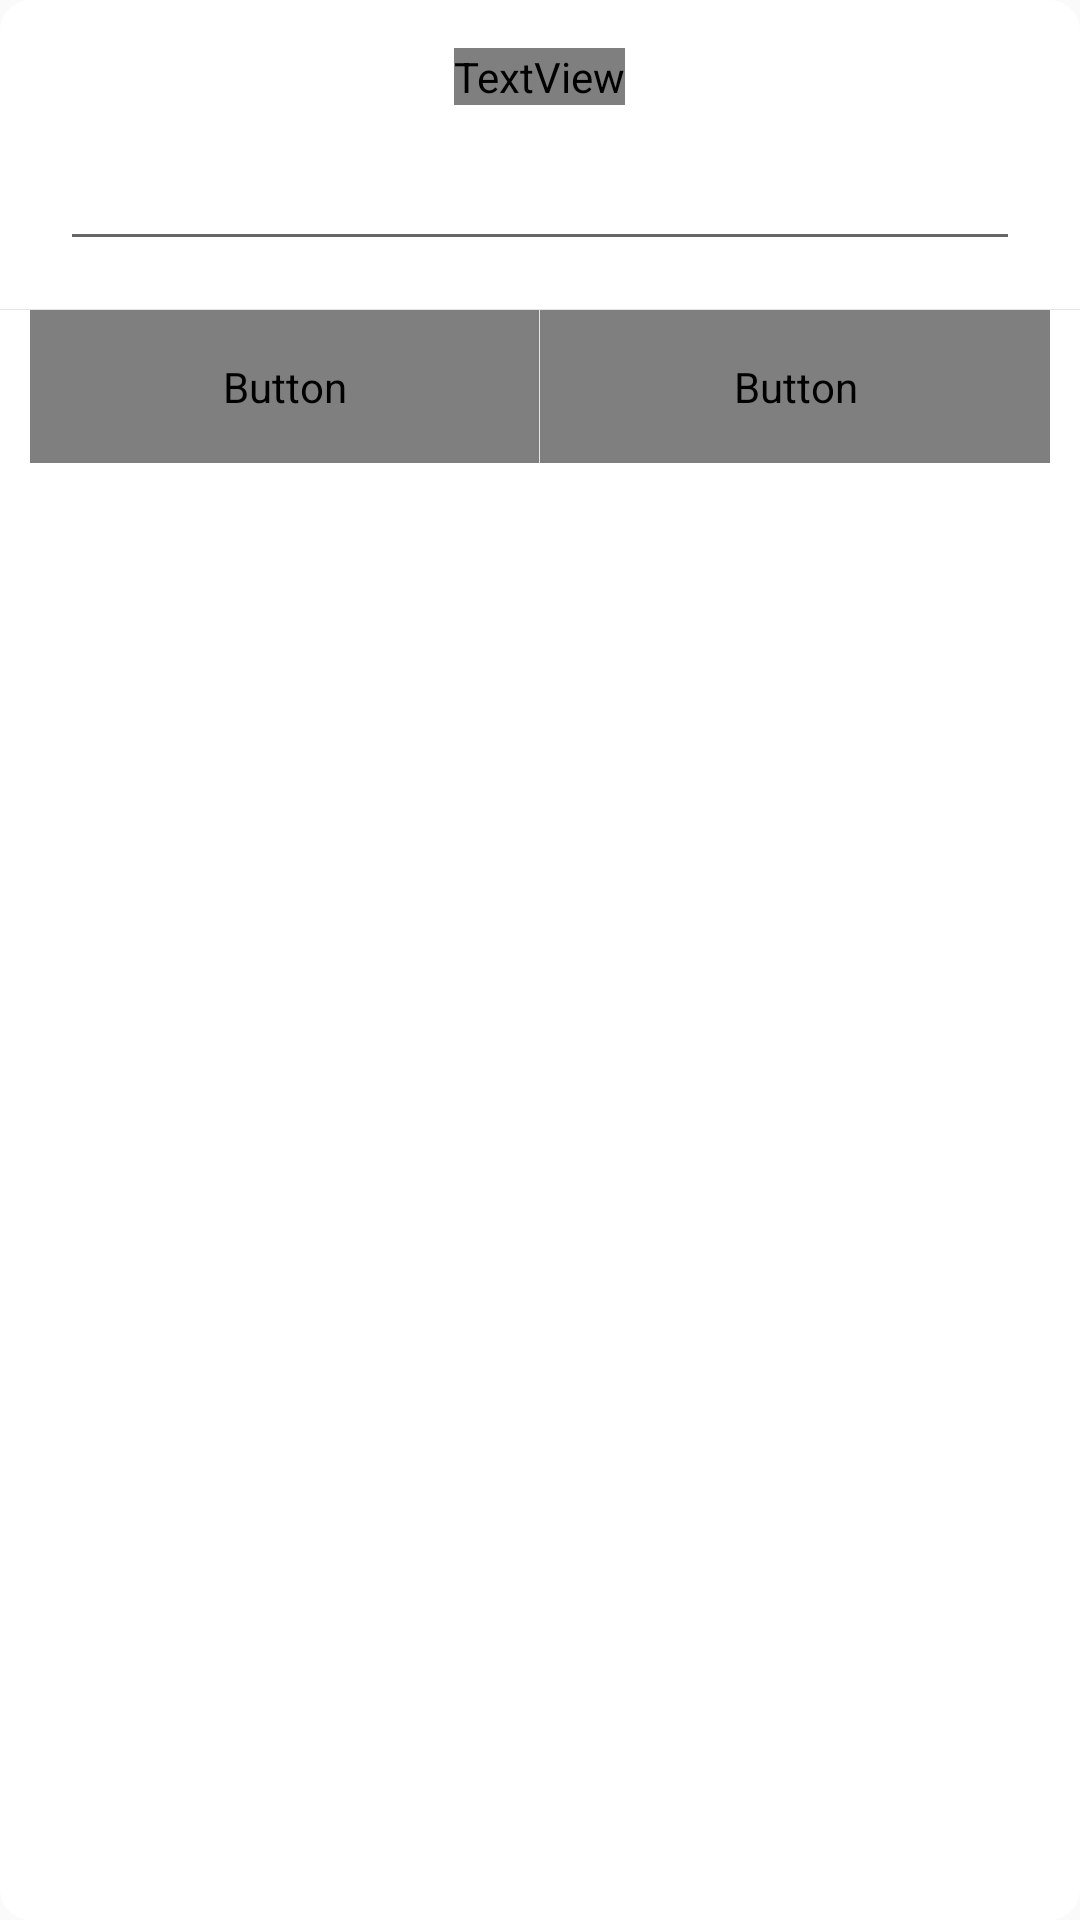

Here is an Android app screen rendered from its layout file. Give the layout XML and the strings, colors and styles it references.
<!-- AndroidManifest.xml: application theme AppTheme -->
<!-- res/layout/custom_input_dialog.xml -->
<LinearLayout
        xmlns:tools="http://schemas.android.com/tools"
        xmlns:android="http://schemas.android.com/apk/res/android" android:layout_width="match_parent"
        android:layout_height="wrap_content"
        android:minWidth="260dp"
        android:layout_centerInParent="true"
        android:paddingTop="16dp"
        android:background="@drawable/circle_corner"
    android:orientation="vertical">
    <TextView
            android:id="@+id/title"
            android:layout_width="wrap_content"
            android:layout_height="wrap_content"
            android:layout_gravity="center"
            android:layout_marginLeft="16dp"
            android:layout_marginRight="16dp"
            android:layout_marginBottom="16dp"
            android:gravity="center"
            tools:text="title"
            android:fontFamily="@font/hanyi"
            android:visibility="visible"
            android:textColor="#333333"
            android:textSize="20sp"/>
    <ImageView
            android:id="@+id/image"
            tools:src="@mipmap/gift"
            android:layout_gravity="center"
            android:maxHeight="150dp"
            android:maxWidth="150dp"
            android:layout_marginBottom="10dp"
            android:layout_marginLeft="16dp"
            android:layout_marginRight="16dp"
            android:visibility="gone"
            android:layout_width="wrap_content"
            android:layout_height="wrap_content"/>
    <TextView
            android:id="@+id/message"
            android:layout_width="match_parent"
            android:layout_height="wrap_content"
            android:gravity="center"
            android:layout_marginLeft="20dp"
            android:layout_marginRight="20dp"
            android:lineSpacingExtra="3dp"
            android:lineSpacingMultiplier="1.2"
            android:visibility="gone"
            android:textSize="14dp"
            android:textColor="#333333"
            tools:text="提示消息提示消息"/>
    
    <EditText
            android:id="@+id/edit_name"
            android:layout_width="match_parent" 
            android:layout_height="wrap_content"
            android:layout_gravity="center"
            android:layout_marginLeft="20dp"
            android:layout_marginRight="20dp"
            android:visibility="visible"
            android:textSize="14dp"
            android:textColor="#333333"
    />

    <View
            android:layout_width="match_parent"
            android:layout_height="1px"
            android:layout_marginTop="16dp"
            android:background="#E4E4E4"/>

    <LinearLayout
            android:layout_width="match_parent"
            android:layout_height="wrap_content"
            android:visibility="visible"
            android:orientation="horizontal">

        <Button
                android:id="@+id/negtive"
                android:layout_width="0dp"
                android:layout_height="wrap_content"
                android:layout_marginLeft="10dp"
                android:paddingTop="16dp"
                android:paddingBottom="16dp"
                android:layout_weight="1"
                android:background="@null"
                android:gravity="center"
                android:singleLine="true"
                android:fontFamily="@font/hanyi"
                tools:text="取消"
                android:textColor="#999999"
                android:textSize="16sp"/>

        <View
                android:id="@+id/column_line"
                android:layout_width="1px"
                android:layout_height="match_parent"
                android:background="#E4E4E4"/>

        <Button
                android:id="@+id/positive"
                android:layout_width="0dp"
                android:layout_height="wrap_content"
                android:layout_marginRight="10dp"
                android:layout_weight="1"
                android:paddingTop="16dp"
                android:paddingBottom="16dp"
                android:background="@null"
                android:gravity="center"
                android:singleLine="true"
                android:fontFamily="@font/hanyi"
                tools:text="确定"
                android:textColor="#38ADFF"
                android:textSize="16sp"/>
    </LinearLayout>
</LinearLayout>
<!-- resources referenced by this layout -->
<resources>
  <!-- drawable circle_corner (drawable) -->
  <?xml version="1.0" encoding="utf-8"?>
  <shape xmlns:android="http://schemas.android.com/apk/res/android">
      <solid android:color="#ffffff" />
      <stroke
              android:width="0.8dp"
              android:color="#ffffff" />
      
      <corners android:radius="10dp" />
  </shape>
  <style name="AppTheme" parent="Theme.AppCompat.Light.NoActionBar">
          
          <item name="colorPrimary">@color/colorPrimary</item>
          <item name="colorPrimaryDark">@color/colorPrimaryDark</item>
          <item name="colorAccent">@color/colorAccent</item>
      </style>
  <color name="colorPrimary">#010101</color>
  <color name="colorPrimaryDark">#000000</color>
  <color name="colorAccent">#FF4081</color>
</resources>
